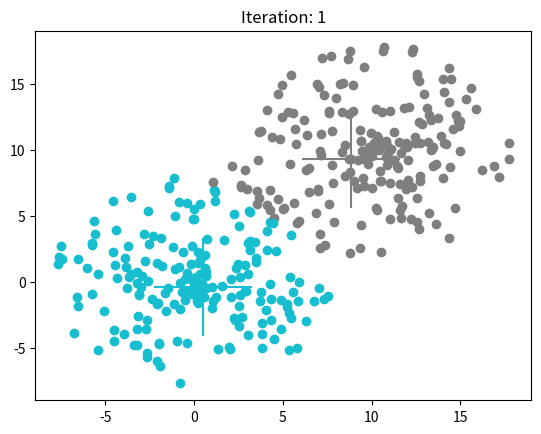

This figure's Python source: (Note: this script raises an exception after producing the figure.)
import matplotlib.pyplot as plt
import random
import math
import matplotlib.colors as mcolors
import os


GIF_DIR = os.path.join("proyectos", "04", "media")
ITERATIONS = 10
CLUSTERS = 2

Coordinate = tuple[float, float]


def generate_random_point_cloud() -> tuple[list[float], list[float]]:
    x_1, y_1, x_2, y_2 = 0, 0, 10, 10
    no_points: int = 200
    x_values: list[float] = []
    y_values: list[float] = []
    max_len: float = 8

    for _ in range(no_points):
        theta = random.randint(0, 361)
        len = random.random() * max_len
        x_values.append(x_1 + len * math.cos(math.radians(theta)))
        y_values.append(y_1 + len * math.sin(math.radians(theta)))

        theta = random.randint(0, 361)
        len = random.random() * max_len
        x_values.append(x_2 + len * math.cos(math.radians(theta)))
        y_values.append(y_2 + len * math.sin(math.radians(theta)))

    return x_values, y_values


def generate_random_centroids(
    x_values: list[float], y_values: list[float], k: int
) -> list[Coordinate]:
    centroids: list[Coordinate] = []
    random_indices: list[int] = random.sample([i for i in range(len(x_values))], k)
    for i in random_indices:
        centroids.append((x_values[i], y_values[i]))
    return centroids


def plot_point_cloud_with_centroids(
    x_values: list[float],
    y_values: list[float],
    centroids: list[Coordinate],
    color_per_centroid: dict[Coordinate, str],
    closest_centroid_per_point: dict[Coordinate, Coordinate],
    iteration: int,
):
    plt.figure()
    for x, y in zip(x_values, y_values):
        closest_centroid = closest_centroid_per_point[(x, y)]
        plt.scatter(x, y, c=color_per_centroid[closest_centroid])
    for x, y in centroids:
        plt.scatter(x, y, c=color_per_centroid[(x, y)], marker="+", s=5_000)
    plt.title(f"Iteration: {iteration + 1}")
    plt.savefig(os.path.join(GIF_DIR, f"iteration-{str(iteration + 1).zfill(2)}"), dpi=300)
    print(f"Saved image {iteration + 1}/{ITERATIONS}")


def generate_random_color_per_centroid(centroids: list[Coordinate]) -> dict[Coordinate, str]:
    random_colors = random.sample(list(mcolors.TABLEAU_COLORS.keys()), len(centroids))
    color_per_centroid: dict[Coordinate, str] = {}
    for centroid, color in zip(centroids, random_colors):
        color_per_centroid[centroid] = color
    return color_per_centroid


def get_distance(point_1: Coordinate, point_2: Coordinate) -> float:
    return math.sqrt((point_2[0] - point_1[0]) ** 2 + (point_2[1] - point_1[1]) ** 2)


def get_closest_centroid_per_point(
    x_values: list[float],
    y_values: list[float],
    centroids: list[Coordinate],
):
    closest_centroid_per_point: dict[Coordinate, Coordinate] = {}

    for x, y in zip(x_values, y_values):
        distance_per_centroid: dict[Coordinate, float] = {}

        for centroid in centroids:
            centroid_x, centroid_y = centroid
            distance_per_centroid[centroid] = get_distance((centroid_x, centroid_y), (x, y))

        closest_centroid = min(distance_per_centroid, key=lambda x: distance_per_centroid[x])
        closest_centroid_per_point[(x, y)] = closest_centroid

    return closest_centroid_per_point


def update_centroids(
    closest_centroid_per_point: dict[Coordinate, Coordinate],
    old_centroids: list[Coordinate],
) -> list[Coordinate]:
    new_centroids: list[Coordinate] = []
    points_per_centroid: dict[Coordinate, list[Coordinate]] = {}
    for point, centroid in closest_centroid_per_point.items():
        if centroid not in points_per_centroid:
            points_per_centroid[centroid] = []
        points_per_centroid[centroid].append(point)

    for centroid in old_centroids:
        x_values: list[float] = []
        y_values: list[float] = []
        for x, y in points_per_centroid[centroid]:
            x_values.append(x)
            y_values.append(y)
        new_centroids.append((sum(x_values) / len(x_values), sum(y_values) / len(y_values)))
    return new_centroids


def update_colors_mapping(
    centroids: list[Coordinate],
    color_per_centroid: dict[Coordinate, str],
    old_centroids: list[Coordinate],
):
    new_color_per_centroid: dict[Coordinate, str] = {}

    for new_centroid, old_centroid in zip(centroids, old_centroids):
        new_color_per_centroid[new_centroid] = color_per_centroid[old_centroid]

    return new_color_per_centroid


def main():
    x_values, y_values = generate_random_point_cloud()

    centroids = generate_random_centroids(x_values, y_values, CLUSTERS)
    color_per_centroid = generate_random_color_per_centroid(centroids)
    for i in range(ITERATIONS):
        closest_centroid_per_point = get_closest_centroid_per_point(x_values, y_values, centroids)
        plot_point_cloud_with_centroids(
            x_values, y_values, centroids, color_per_centroid, closest_centroid_per_point, i
        )

        if i == ITERATIONS - 1:
            break

        old_centroids = centroids.copy()
        centroids = update_centroids(closest_centroid_per_point, old_centroids)
        color_per_centroid = update_colors_mapping(centroids, color_per_centroid, old_centroids)


if __name__ == "__main__":
    main()
